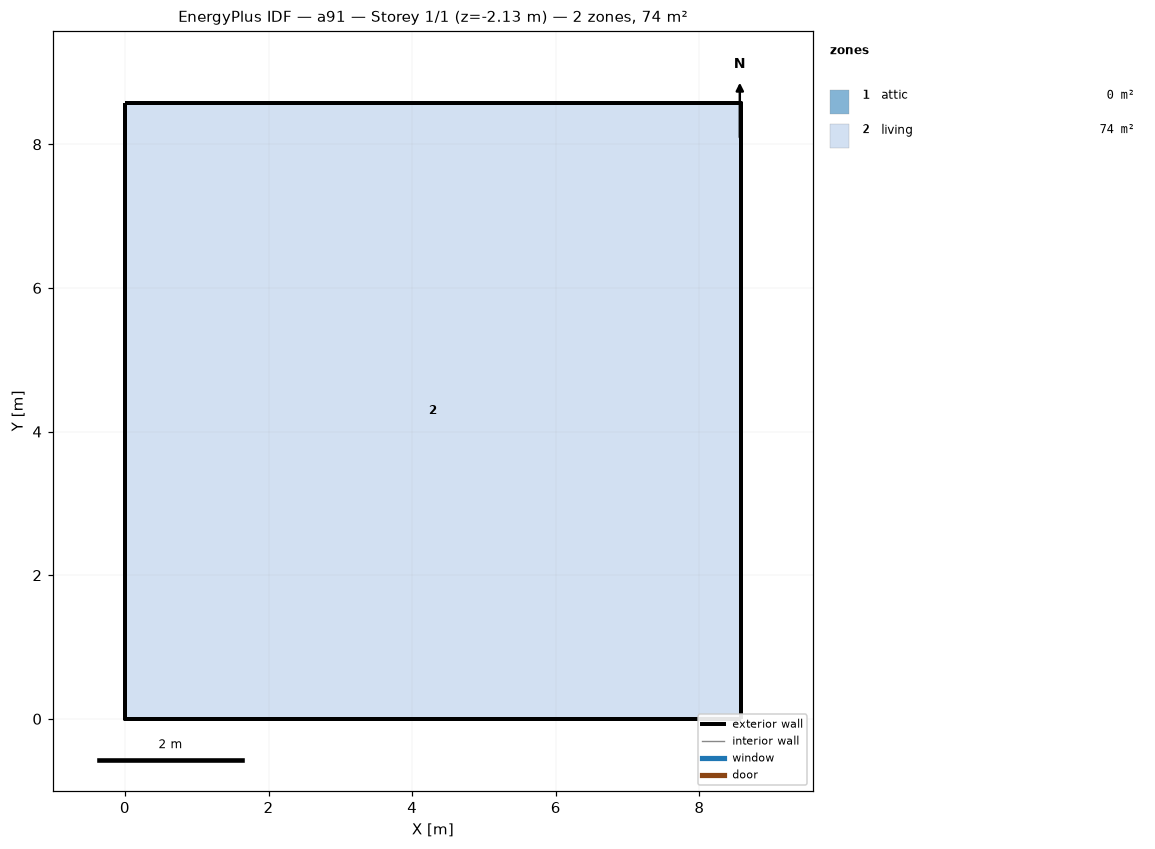
=== STOREY PLAN SPEC (per zone: floor XY polygon, exterior-wall plan segments, windows/doors) ===
zone 1: attic  (0.0 m²)
  exterior wall: (8.58, 0.00) – (8.58, 8.58) – (8.58, 4.29)  [12.9 m]
  exterior wall: (0.00, 8.58) – (0.00, 0.00) – (0.00, 4.29)  [12.9 m]
zone 2: living  (73.6 m²)
  floor: (0.00, 0.00) (0.00, 8.58) (8.58, 8.58) (8.58, 0.00)
  exterior wall: (0.00, 0.00) – (8.58, 0.00)  [8.6 m] x2 surfaces
  exterior wall: (8.58, 0.00) – (8.58, 8.58)  [8.6 m] x2 surfaces
  exterior wall: (8.58, 8.58) – (0.00, 8.58)  [8.6 m] x2 surfaces
  exterior wall: (0.00, 8.58) – (0.00, 0.00)  [8.6 m] x2 surfaces
  interior walls: 4

=== DERIVED (storey summary) ===
Building: a91
Storey: 1 of 1  (floor level z = -2.13 m)
Storey gross floor area: 73.6 m²
Zones on this storey: 2
  - attic: floor 0.0 m²; exterior wall 25.7 m (12.3 m²); WWR 0.0%
  - living: floor 73.6 m²; exterior wall 34.3 m (94.1 m²); WWR 0.0%
Zone adjacency: (none detected)